Run: headless pygame with SDL's dummy video driver; simulated clock (each Clock.tick advances the game by its frame time, no real sleeping); random seed 0; keys injected as events and as key.get_pressed() state; mouse plan: one left click at the window centre at the start of phase 2, then a move to the lower-right quarter at the start of phase 3.
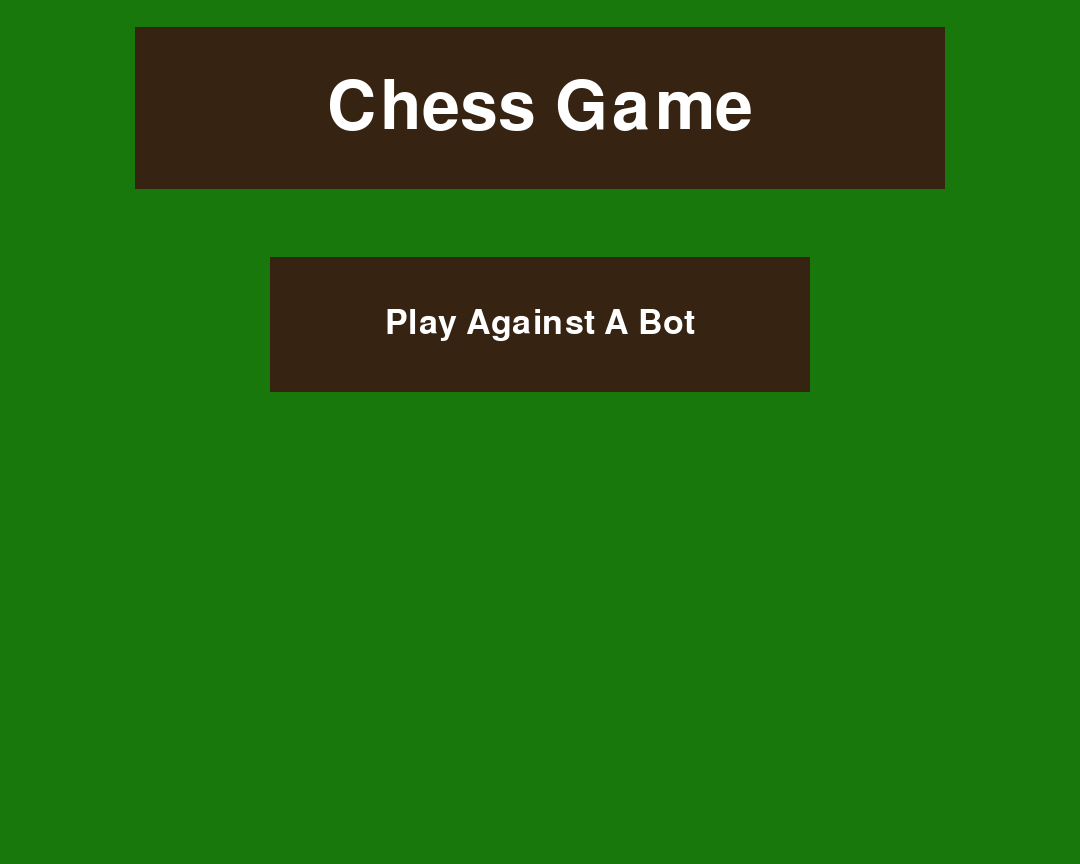
Frame 1 of 4 · flips 1–60 · no input
Frame 2 of 4 · flips 61–180 · clicked the window centre · tapped SPACE, RETURN · held RIGHT (→), D · screen unchanged from frame 1, image omitted
Frame 3 of 4 · flips 181–300 · moved the mouse to the lower-right quarter · held DOWN (↓), S · screen unchanged from frame 2, image omitted
Frame 4 of 4 · flips 301–420 · held LEFT (←), A, UP (↑), W · screen unchanged from frame 3, image omitted

The pygame program that drew these frames:

import pygame

pygame.init()

clock = pygame.time.Clock()
mouse_pos = pygame.mouse.get_pos()
screen = pygame.display.set_mode((1080, 864))
pygame.display.set_caption("Chess")

# Font sizes I might need for text
font = pygame.font.Font(None, 50)
small_font = pygame.font.Font(None, 35)
smaller_font = pygame.font.Font(None, 20)
title_font = pygame.font.Font(None, 100)

# Colors of the game board and other things
brown = (54, 35, 18)
beige = (247, 232, 208)
green = (25, 120, 12) # Background color

# Title for the menu
title_surf = pygame.Surface((810, 162))
title_surf.fill(brown)
title_rect = title_surf.get_rect(center=(screen.get_rect().centerx, screen.get_rect().centery - 324))
title_text = title_font.render("Chess Game", True, 'White')
title_text_rect = title_text.get_rect(center=title_rect.center)

# Button for playing against a bot
bot_surf = pygame.Surface((540, 135))
bot_surf.fill(brown)
bot_rect = bot_surf.get_rect(center=(screen.get_rect().centerx, screen.get_rect().centery - 108))
bot_text = font.render("Play Against A Bot", True, 'White')
bot_text_rect = bot_text.get_rect(center=bot_rect.center)

running = True
mode = 0 # 0 will be for the menu, 1 will be for playing against a bot, everything else will be for the variants

def add_doubles(double1, double2, mult=1):
    # This will be useful because I will use tuples of length 2 to store positions
    return (mult * (double1[0] + double2[0]), mult * (double2[1] + double2[1]))

def outside(pos):
    # Checks whether something is outside the board
    if pos[0] < 0 or pos[0] > 7 or pos[1] < 0 or pos[1] > 7:
        return True
    else:
        return False

class Piece:
    def __init__(self, pos, move_rules, capture_rules, limited):
        """Move_rules will be a tuple of all possible moves represented by displacements
        capture_rules will be a tuple of all possible captures represented by displacements"""
        self.pos = pos
        self.moves = move_rules
        self.captures = capture_rules
        self.limit = limited

    def legal_moves(self):
        # Returns all possible moves without accounting for other pieces
        legal_moves = []

        if not self.limit:
            for moves in self.moves:
                if not outside(add_doubles(self.pos, moves)):
                    legal_moves.append(add_doubles(self.pos, moves))
                else:
                    pass
        else:
            for moves in self.moves:
                for mult in range(1, 8):
                    if not outside(add_doubles(self.pos, (moves[0] * mult, moves[1] * mult))):
                        legal_moves.append(add_doubles(self.pos, (moves[0] * mult, moves[1] * mult)))
                    else:
                        pass

        return legal_moves

    def legal_captures(self):
        # Returns all possible captures without accounting for other pieces
        legal_captures = []

        if not self.limit:
            for captures in self.captures:
                if not outside(add_doubles(self.pos, captures)):
                    legal_captures.append(add_doubles(self.pos, captures))
                else:
                    pass
        else:
            for captures in self.captures:
                for mult in range(1,8):
                    if not outside(add_doubles(self.pos, (captures[0] * mult, captures[1] * mult))):
                        legal_captures.append(add_doubles(self.pos, (captures[0] * mult, captures[1] * mult)))
                    else:
                        pass

        return legal_captures

# Rules for every piece so that I can easily reuse them for each piece
pawn_rules = [((0, 1)), ((1, 1), (-1, 1)), False]
knight_rules = [((1, 2), (-1, 2), (-2, 1), (-2, -1), (-1, -2), (1, -2), (2, -1), (2, 1))]
knight_rules.append(knight_rules[0])
knight_rules.append(False)
bishop_rules = [((1, 1), (-1, 1), (-1, -1), (1, -1))]
bishop_rules.append(bishop_rules[0])
bishop_rules.append(True)
rook_rules = [(1, 0), (0, 1), (-1, 0), (0, -1)]
rook_rules.append(rook_rules[0])
rook_rules.append(True)
queen_rules = [bishop_rules[0] + rook_rules[0]]
queen_rules.append(queen_rules[0])
queen_rules.append(True)
king_rules = [bishop_rules[0] + rook_rules[0]]
king_rules.append(king_rules[0])
king_rules.append(False)

class Board:
    def __init__(self, board):
        """board is a dictionary of length 64 that contains the game board"""
        self.board = board

    def make_move(self, start, end):
        """This will return the board after a move was made.
        start is the position of the piece before the move
        end is the position of the piece after the move"""
        # Because of how this method is set up, there's no need for a separate function for captures
        # I will replace this with code to animate the piece moving
        while False:
            pass

        self.board[end] = [self.board[start]]
        self.board[start] = []

        return self.board

# This creates the standard board for the game
standard_board = {}
standard_board[(0, 0)] = [Piece((0, 0), rook_rules[0], rook_rules[1], rook_rules[2]), 5]
standard_board[(1, 0)] = [Piece((1, 0), knight_rules[0], knight_rules[1], knight_rules[2]), 3]
standard_board[(2, 0)] = [Piece((2, 0), bishop_rules[0], bishop_rules[1], bishop_rules[2]), 3]
standard_board[(3, 0)] = [Piece((3, 0), queen_rules[0], queen_rules[1], queen_rules[2]), 9]
standard_board[(4, 0)] = [Piece((4, 0), king_rules[0], king_rules[1], king_rules[1]), 99]
standard_board[(5, 0)] = [Piece((5, 0), bishop_rules[0], bishop_rules[1], bishop_rules[2]), 3]
standard_board[(6, 0)] = [Piece((6, 0), knight_rules[0], knight_rules[1], knight_rules[2]), 3]
standard_board[(7, 0)] = [Piece((7, 0), rook_rules[0], rook_rules[1], rook_rules[2]), 5]
for i in range(8):
    standard_board[(i, 0)] = [Piece((i, 0), pawn_rules[0], pawn_rules[1], pawn_rules[2]), 1]
for i in range(4):
    for k in range(8):
        standard_board[(k, 2 + i)] = [0, 0]
for i in range(8):
    standard_board[(i, 6)] = [Piece((i, 6), pawn_rules[0], pawn_rules[1], pawn_rules[2]), 1]
standard_board[(0, 7)] = [Piece((0, 7), rook_rules[0], rook_rules[1], rook_rules[2]), 5]
standard_board[(1, 7)] = [Piece((1, 7), knight_rules[0], knight_rules[1], knight_rules[2]), 3]
standard_board[(2, 7)] = [Piece((2, 7), bishop_rules[0], bishop_rules[1], bishop_rules[2]), 3]
standard_board[(3, 7)] = [Piece((3, 7), queen_rules[0], queen_rules[1], queen_rules[2]), 9]
standard_board[(4, 7)] = [Piece((4, 7), king_rules[0], king_rules[1], king_rules[1]), 99]
standard_board[(5, 7)] = [Piece((5, 7), bishop_rules[0], bishop_rules[1], bishop_rules[2]), 3]
standard_board[(6, 7)] = [Piece((6, 7), knight_rules[0], knight_rules[1], knight_rules[2]), 3]
standard_board[(7, 7)] = [Piece((7, 7), rook_rules[0], rook_rules[1], rook_rules[2]), 5]

GameBoard = Board(standard_board)

board_rects = []

for i in range(8):
    for k in range(8):
        board_rects.append(pygame.Rect(140 + k * 100, 732 - i * 100, 100, 100))

def draw_board(Board):
    # The variable Board will eventually be used to draw the pieces
    for i in range(8):
        for k in range(8):
            if i % 2 == 0 and k % 2 == 0 or i % 2 == 1 and k % 2 == 1:
                pygame.draw.rect(screen, brown, board_rects[i * 8 + k])
            else:
                pygame.draw.rect(screen, beige, board_rects[i * 8 + k])

# Initial menu screen
screen.fill(green)
screen.blit(title_surf, title_rect)
screen.blit(title_text, title_text_rect)
screen.blit(bot_surf, bot_rect)
screen.blit(bot_text, bot_text_rect)

# Game loop
while running:
    for event in pygame.event.get():
        if event.type == pygame.QUIT:
            running = False
        if event.type == pygame.MOUSEMOTION:
            mouse_pos = pygame.mouse.get_pos()
        if event.type == pygame.MOUSEBUTTONDOWN:
            if mode == 0:
                if bot_rect.collidepoint(mouse_pos):
                    mode = 1
    pygame.display.flip()
    clock.tick(60)

pygame.quit()
